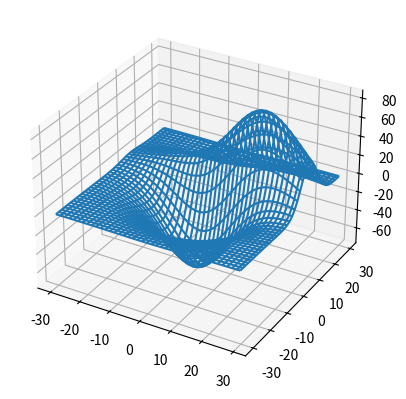

Python code for this plot:
import matplotlib.pyplot as plt
from mpl_toolkits.mplot3d import axes3d
import numpy as np

fig=plt.figure()
ax1=fig.add_subplot(111,projection='3d')

x,y,z=axes3d.get_test_data(.05)

ax1.plot_wireframe(x,y,z,rstride=3,cstride=3)

plt.show()